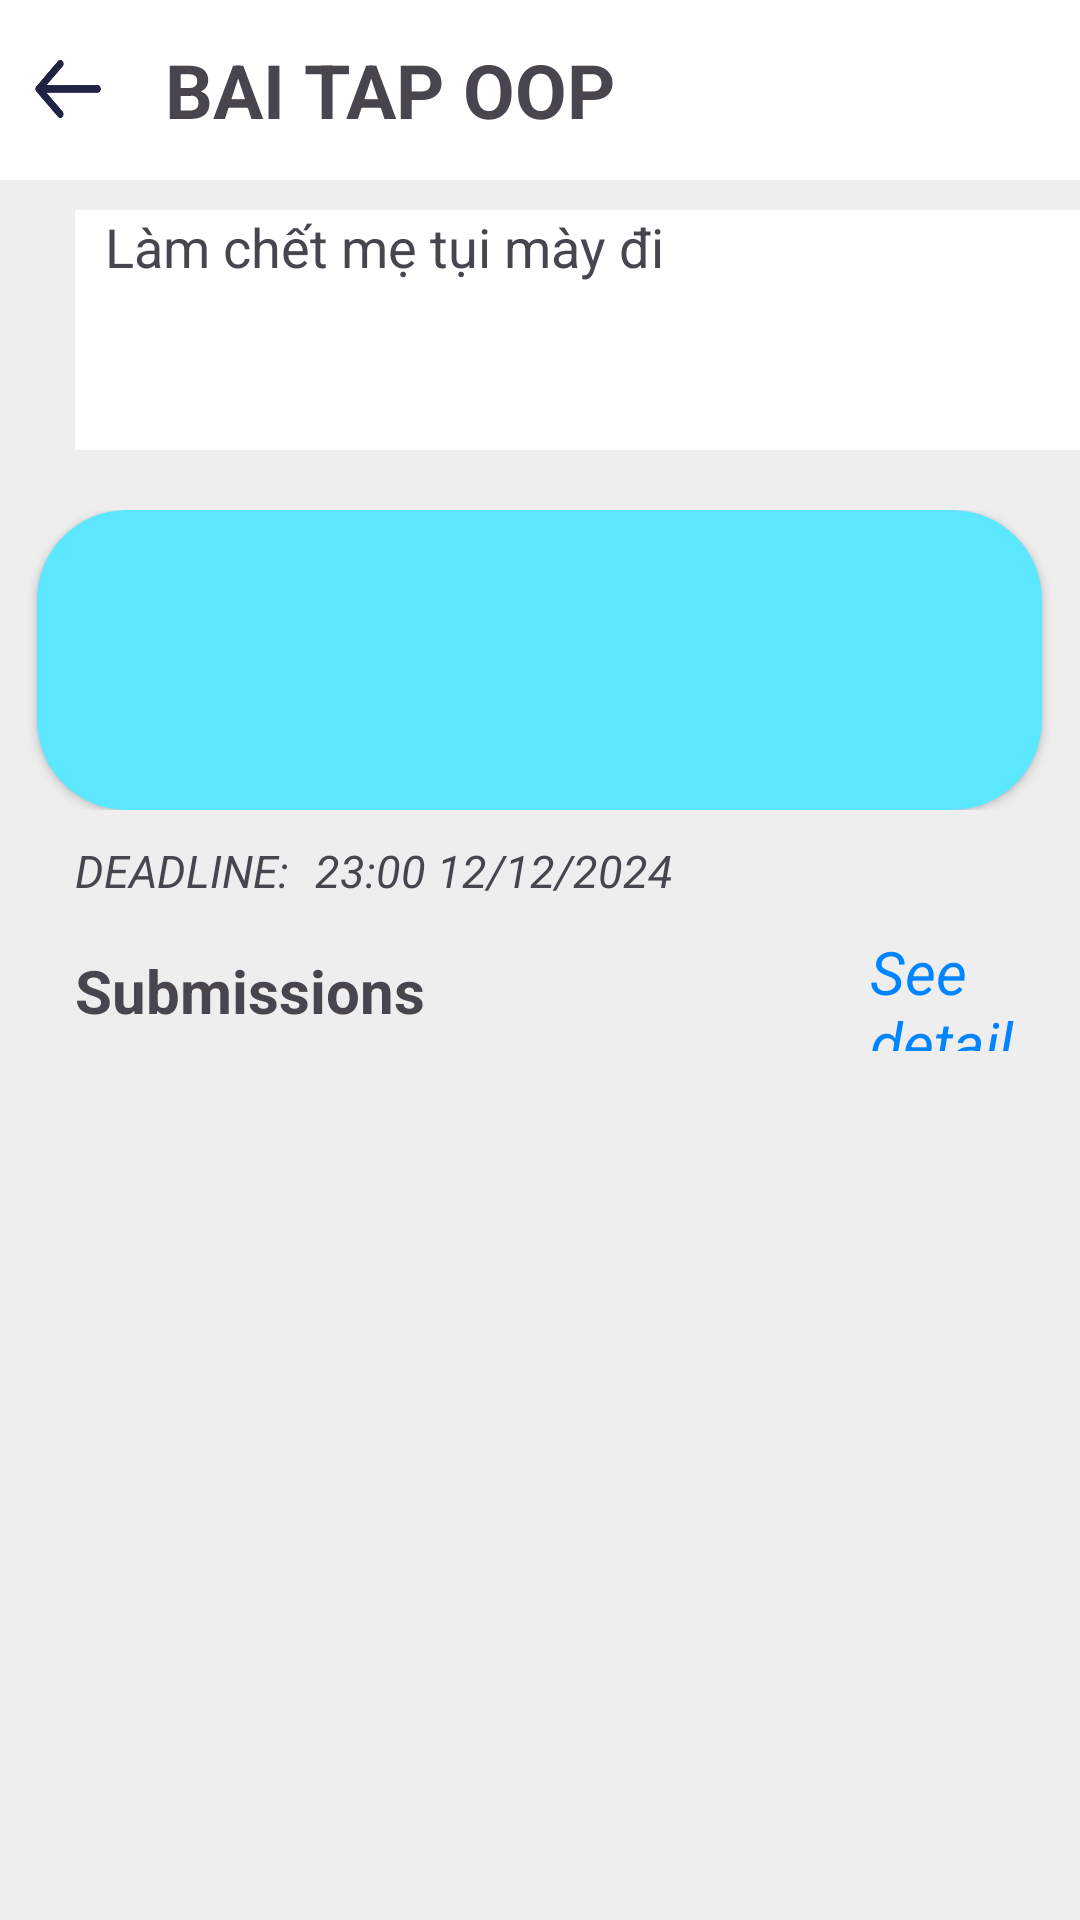

This screen was rendered from an Android layout file. Write that file and the resources it references.
<!-- AndroidManifest.xml: application theme Theme.TestAuthentication -->
<!-- res/layout/fragment_lecture_assignment.xml -->
<?xml version="1.0" encoding="utf-8"?>
<LinearLayout xmlns:android="http://schemas.android.com/apk/res/android"
    xmlns:app="http://schemas.android.com/apk/res-auto"
    xmlns:tools="http://schemas.android.com/tools"
    android:layout_width="match_parent"
    android:layout_height="match_parent"
    android:layout_centerHorizontal="true"
    android:orientation="vertical"
    android:background="#EEEEEE"
    tools:context=".LectureAssignmentFragment">

    <RelativeLayout
        android:layout_width="match_parent"
        android:layout_height="60dp"
        app:backgroundTint="@null"
        android:background="@color/white">

        <androidx.appcompat.widget.AppCompatButton
            android:id="@+id/btn_back"
            android:layout_width="25dp"
            android:layout_height="25dp"
            android:layout_marginLeft="10dp"
            android:layout_centerVertical="true"
            android:background="@drawable/ic_back"/>

        <androidx.appcompat.widget.AppCompatTextView
            android:id="@+id/deadline_name"
            android:layout_width="wrap_content"
            android:layout_height="wrap_content"
            android:layout_marginLeft="55dp"
            android:layout_centerVertical="true"
            android:textSize="25dp"
            android:textStyle="bold"
            android:text="BAI TAP OOP"/>
    </RelativeLayout>

    <TextView
        android:id="@+id/deadline_description"
        android:layout_width="360dp"
        android:layout_height="80dp"
        android:layout_marginTop="10dp"
        android:layout_marginLeft="25dp"
        android:background="@color/white"
        android:paddingLeft="10dp"
        android:text="@string/deadline_description"
        android:textSize="18dp"/>

    <RelativeLayout
        android:layout_width="match_parent"
        android:layout_height="100dp"
        android:layout_marginTop="20dp">

        <Button
            android:id="@+id/btn_open_pdf"
            app:backgroundTint="#5ce7ff"
            android:layout_width="360dp"
            android:layout_height="match_parent"
            android:layout_marginLeft="25dp"
            android:layout_centerHorizontal="true"
            android:background="@drawable/edittext_border"/>

        <ImageView
            app:backgroundTint="@null"
            android:layout_width="60dp"
            android:layout_height="60dp"
            android:layout_centerVertical="true"
            android:layout_marginLeft="40dp"
            android:background="@drawable/icon_folder_bg"/>

        <TextView
            android:id="@+id/textview_de_bai"
            android:layout_width="wrap_content"
            android:layout_height="wrap_content"
            android:layout_marginTop="20dp"
            android:layout_marginLeft="110dp"
            android:text="DE BAI"
            android:textSize="20dp"
            android:textStyle="bold"/>

        <TextView
            android:id="@+id/size_file"
            android:layout_width="wrap_content"
            android:layout_height="wrap_content"
            android:layout_marginTop="60dp"
            android:layout_marginLeft="110dp"
            android:text="1.2 MB"
            android:textSize="15dp"
            android:textStyle="normal"/>
    </RelativeLayout>

    <RelativeLayout
        android:layout_width="match_parent"
        android:layout_height="wrap_content"
        android:layout_marginTop="10dp">

        <TextView
            android:id="@+id/DEADLINE"
            android:layout_width="wrap_content"
            android:layout_height="wrap_content"
            android:layout_marginLeft="25dp"
            android:text="DEADLINE: "
            android:textStyle="italic"
            android:textSize="15dp"/>

        <TextView
            android:id="@+id/deadline_time"
            android:layout_width="wrap_content"
            android:layout_height="wrap_content"
            android:layout_marginLeft="105dp"
            android:text="23:00 12/12/2024"
            android:textStyle="italic"
            android:textSize="15dp"/>
    </RelativeLayout>

    <RelativeLayout
        android:layout_width="match_parent"
        android:layout_height="40dp"
        android:layout_marginTop="10dp">

        <TextView
            android:id="@+id/textview_submission"
            android:layout_width="wrap_content"
            android:layout_height="wrap_content"
            android:layout_marginLeft="25dp"
            android:layout_centerVertical="true"
            android:text="Submissions"
            android:textSize="20dp"
            android:textStyle="bold"/>

        <TextView
            android:id="@+id/textview_see_detail"
            android:layout_width="wrap_content"
            android:layout_height="wrap_content"
            android:layout_marginLeft="290dp"
            android:layout_centerVertical="true"
            android:text="See detail"
            android:textSize="20dp"
            android:textStyle="italic"
            android:textColor="#0084ff"/>
    </RelativeLayout>














</LinearLayout>
<!-- resources referenced by this layout -->
<resources>
  <color name="white">#FFFFFF</color>
  <!-- drawable edittext_border (drawable) -->
  <?xml version="1.0" encoding="utf-8"?>
  <shape xmlns:android="http://schemas.android.com/apk/res/android"
      android:shape="rectangle">
      <solid android:color="#fbfbfd" />
      <corners android:radius="30dp" />
      <stroke
          android:width="0dp"
          />
  </shape>
  <!-- drawable ic_back: png bitmap (drawable, 7255 bytes) -->
  <!-- drawable icon_folder_bg: png bitmap (drawable, 601 bytes) -->
  <string name="deadline_description">Làm chết mẹ tụi mày đi</string>
  <style name="Theme.TestAuthentication" parent="Base.Theme.TestAuthentication" />
  <style name="Base.Theme.TestAuthentication" parent="Theme.Material3.DayNight.NoActionBar">
          
          <item name="colorPrimary">@color/main_blue</item>
          <item name="colorButtonNormal">@color/white</item>
          <item name="colorOutline">@color/main_blue</item>
  
      </style>
  <color name="main_blue">#3364ce</color>
</resources>
